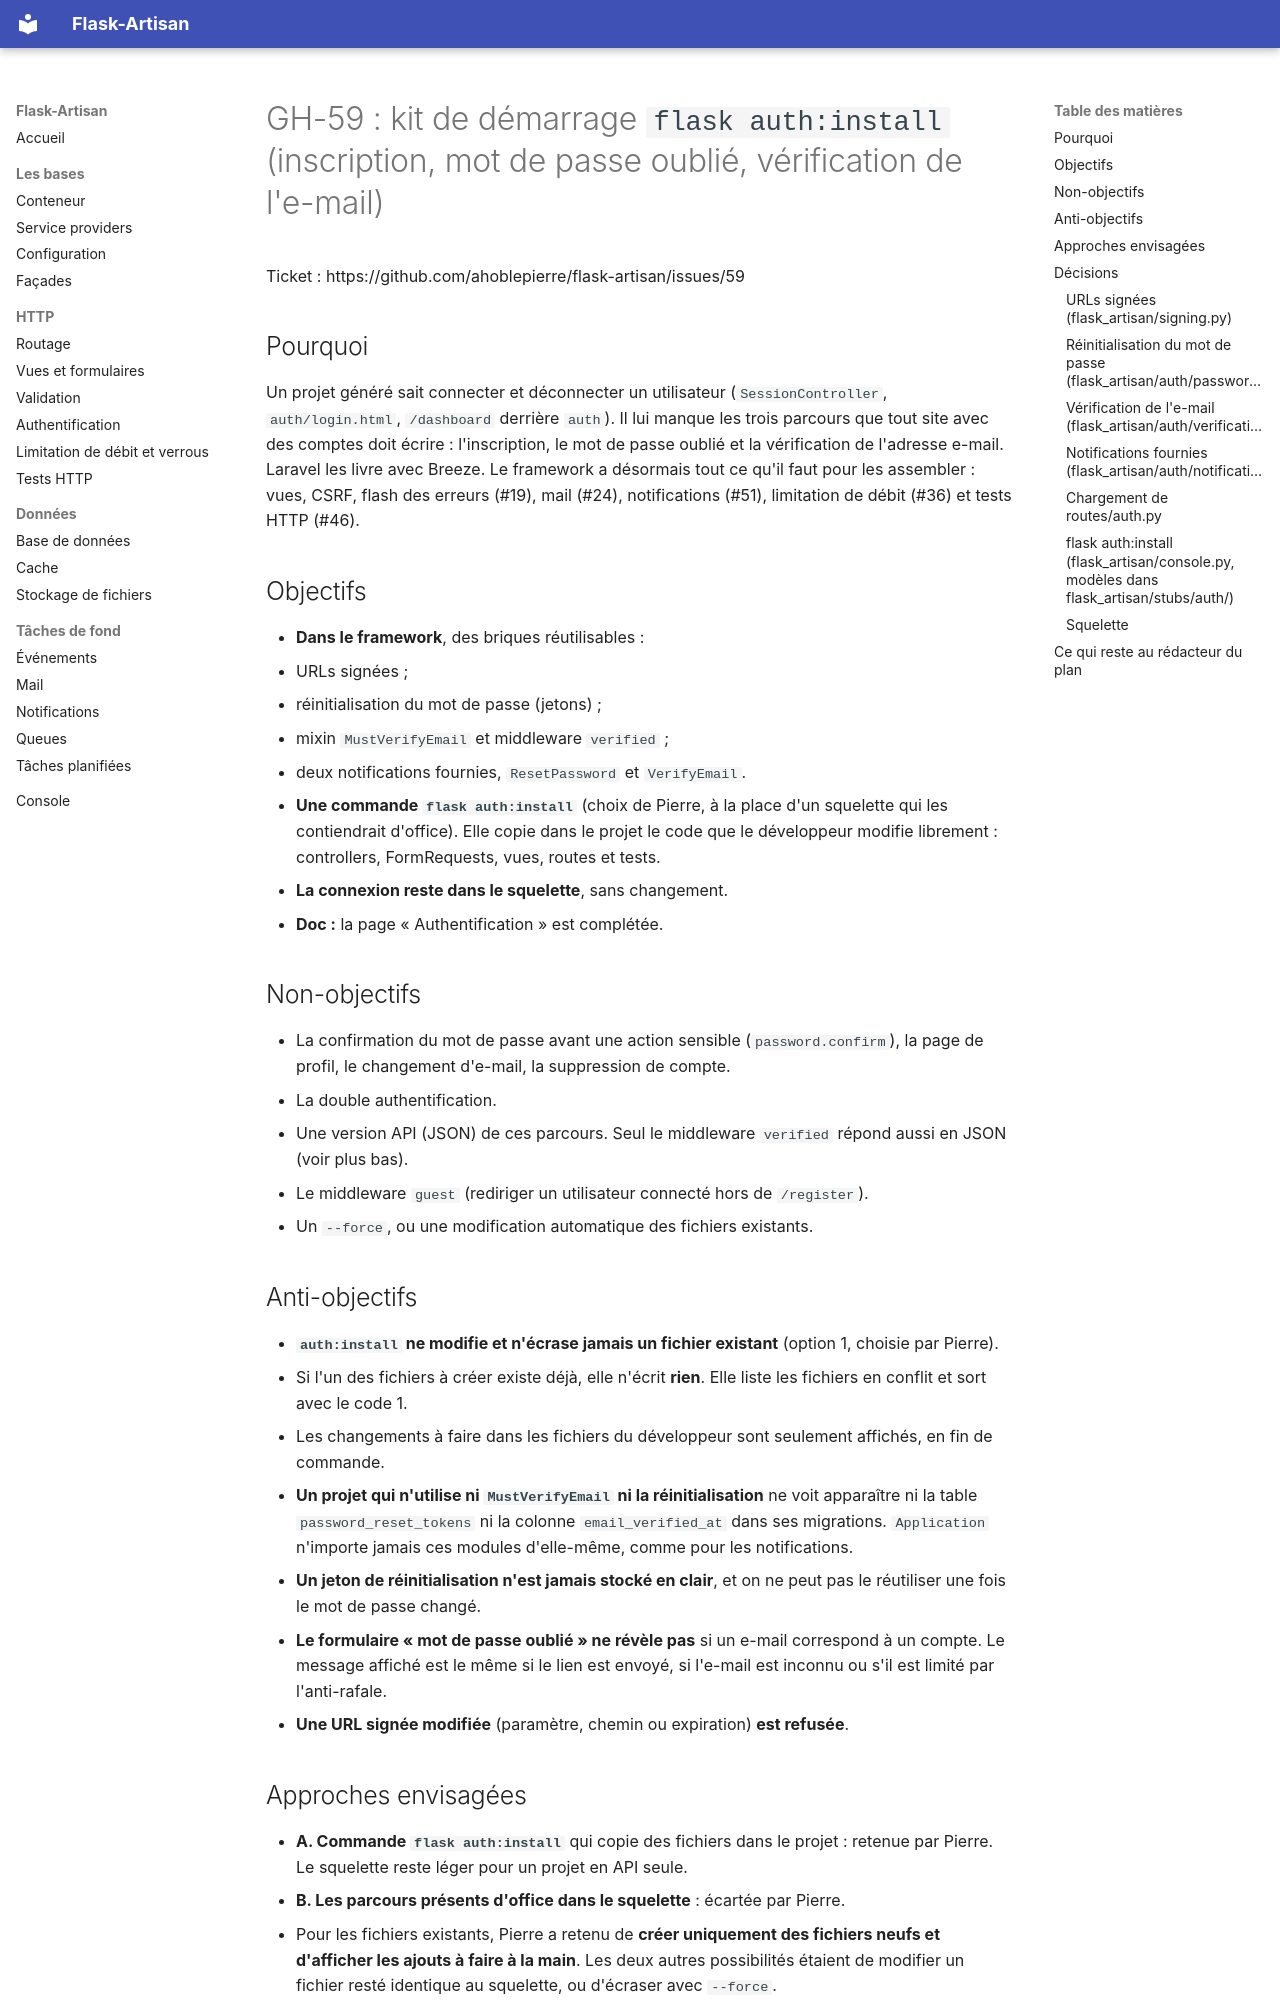

repository: ahoblepierre/flask-artisan · page: superpowers/specs/GH-59-spec/index.html · generator: mkdocs

# GH-59 : kit de démarrage `flask auth:install` (inscription, mot de passe oublié, vérification de l'e-mail)

Ticket : https://github.com/ahoblepierre/flask-artisan/issues/59

## Pourquoi

Un projet généré sait connecter et déconnecter un utilisateur (`SessionController`, `auth/login.html`, `/dashboard` derrière `auth`). Il lui manque les trois parcours que tout site avec des comptes doit écrire : l'inscription, le mot de passe oublié et la vérification de l'adresse e-mail. Laravel les livre avec Breeze. Le framework a désormais tout ce qu'il faut pour les assembler : vues, CSRF, flash des erreurs (#19), mail (#24), notifications (#51), limitation de débit (#36) et tests HTTP (#46).

## Objectifs

- **Dans le framework**, des briques réutilisables :
  - URLs signées ;
  - réinitialisation du mot de passe (jetons) ;
  - mixin `MustVerifyEmail` et middleware `verified` ;
  - deux notifications fournies, `ResetPassword` et `VerifyEmail`.
- **Une commande `flask auth:install`** (choix de Pierre, à la place d'un squelette qui les contiendrait d'office). Elle copie dans le projet le code que le développeur modifie librement : controllers, FormRequests, vues, routes et tests.
- **La connexion reste dans le squelette**, sans changement.
- **Doc :** la page « Authentification » est complétée.

## Non-objectifs

- La confirmation du mot de passe avant une action sensible (`password.confirm`), la page de profil, le changement d'e-mail, la suppression de compte.
- La double authentification.
- Une version API (JSON) de ces parcours. Seul le middleware `verified` répond aussi en JSON (voir plus bas).
- Le middleware `guest` (rediriger un utilisateur connecté hors de `/register`).
- Un `--force`, ou une modification automatique des fichiers existants.

## Anti-objectifs

- **`auth:install` ne modifie et n'écrase jamais un fichier existant** (option 1, choisie par Pierre).
  - Si l'un des fichiers à créer existe déjà, elle n'écrit **rien**. Elle liste les fichiers en conflit et sort avec le code 1.
  - Les changements à faire dans les fichiers du développeur sont seulement affichés, en fin de commande.
- **Un projet qui n'utilise ni `MustVerifyEmail` ni la réinitialisation** ne voit apparaître ni la table `password_reset_tokens` ni la colonne `email_verified_at` dans ses migrations. `Application` n'importe jamais ces modules d'elle-même, comme pour les notifications.
- **Un jeton de réinitialisation n'est jamais stocké en clair**, et on ne peut pas le réutiliser une fois le mot de passe changé.
- **Le formulaire « mot de passe oublié » ne révèle pas** si un e-mail correspond à un compte. Le message affiché est le même si le lien est envoyé, si l'e-mail est inconnu ou s'il est limité par l'anti-rafale.
- **Une URL signée modifiée** (paramètre, chemin ou expiration) **est refusée**.
